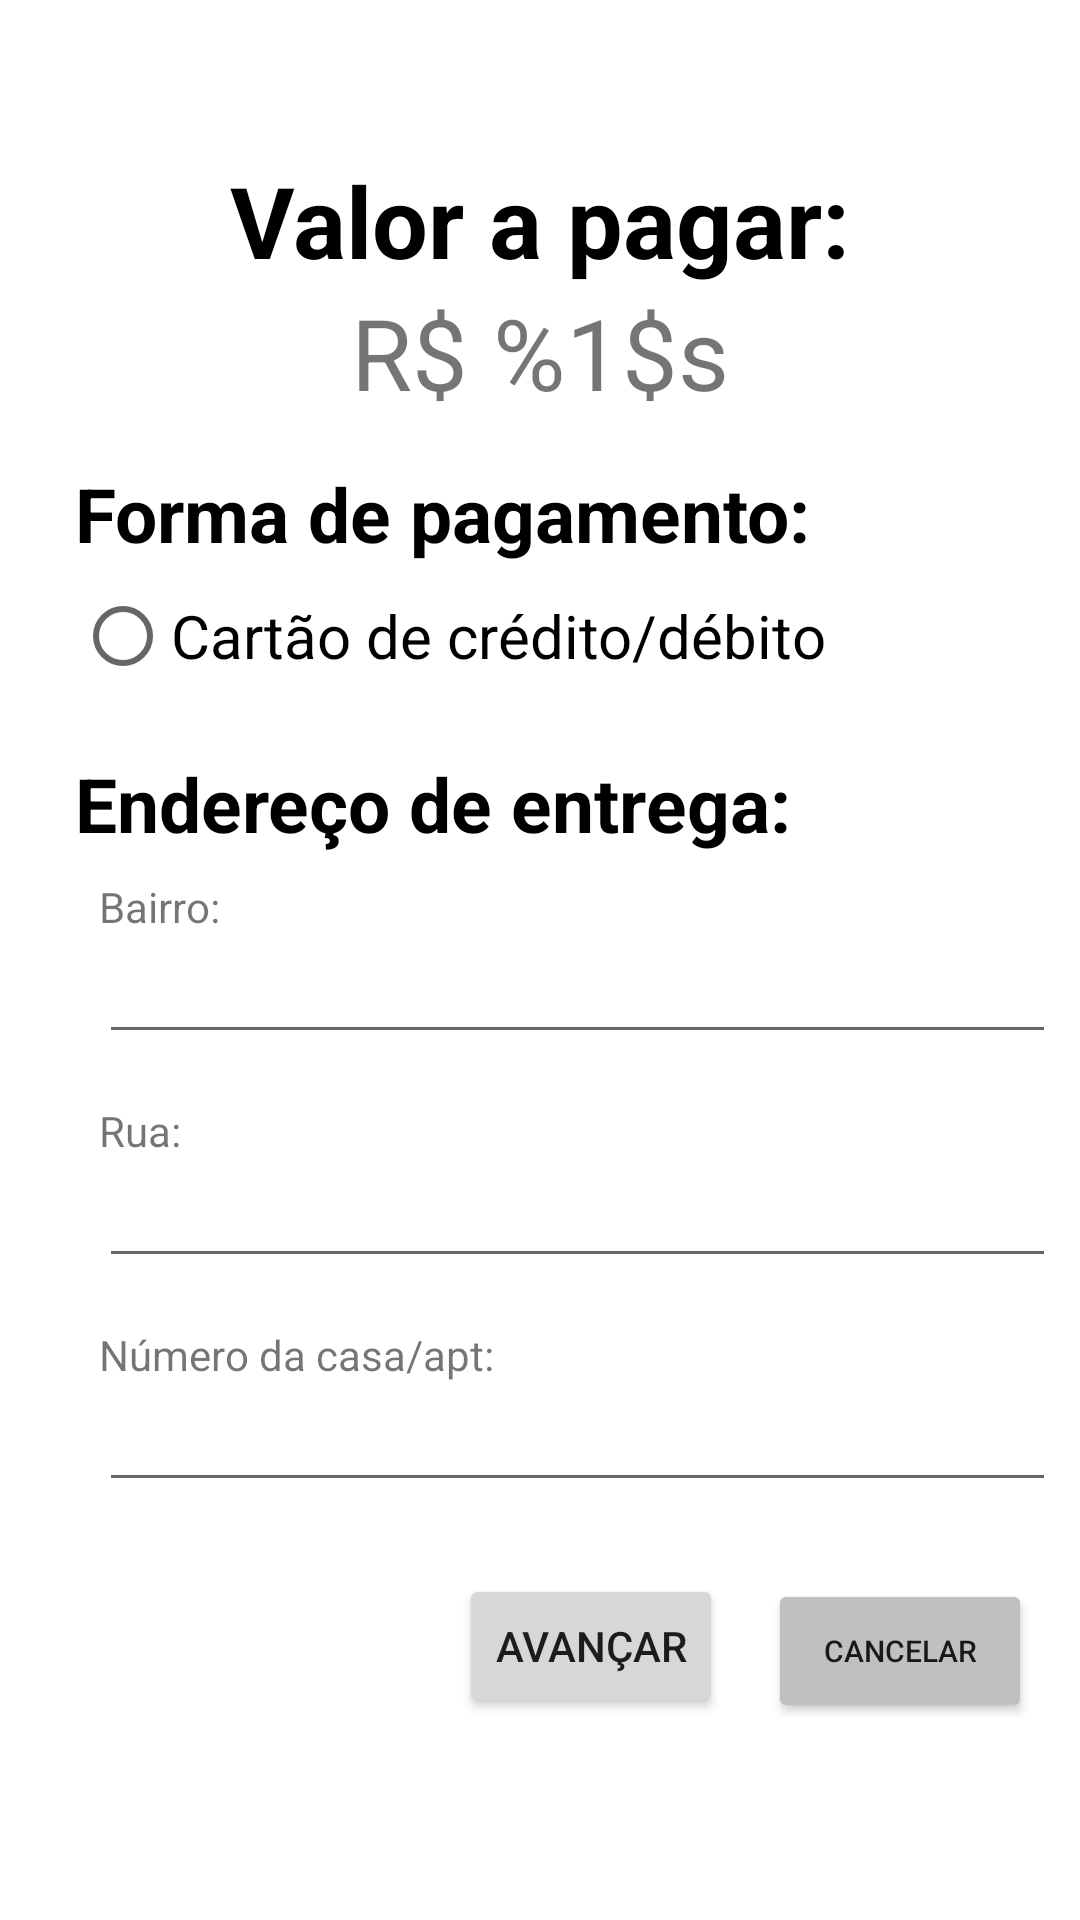

This screen was rendered from an Android layout file. Write that file and the resources it references.
<!-- AndroidManifest.xml: application theme Theme.Fenicios -->
<!-- res/layout/activity_start_payment.xml -->
<?xml version="1.0" encoding="utf-8"?>
<LinearLayout
    android:id="@+id/llLayout"
    xmlns:android="http://schemas.android.com/apk/res/android"
    xmlns:app="http://schemas.android.com/apk/res-auto"
    android:layout_width="match_parent"
    android:layout_height="match_parent"
    android:layout_gravity="center">

    <LinearLayout
        android:layout_width="match_parent"
        android:layout_height="wrap_content"
        android:layout_gravity="center"
        android:orientation="vertical">

        <LinearLayout
            android:layout_width="wrap_content"
            android:layout_height="wrap_content"
            android:layout_gravity="center"
            android:orientation="vertical">

            <TextView
                android:id="@+id/txtTotalPrice"
                android:layout_width="wrap_content"
                android:layout_height="wrap_content"
                android:layout_gravity="center"
                android:textStyle="bold"
                android:textColor="@color/black"
                android:layout_marginHorizontal="10dp"
                android:text="@string/purchaseValue"
                android:textSize="33sp" />

            <TextView
                android:id="@+id/purchaseValue"
                android:layout_width="wrap_content"
                android:layout_height="wrap_content"
                android:layout_gravity="center"
                android:layout_marginHorizontal="10dp"
                android:text="@string/cartValue"
                android:textAlignment="center"
                android:textSize="33sp" />

        </LinearLayout>

        <LinearLayout
            android:id="@+id/sizeLlayout"
            android:layout_width="match_parent"
            android:layout_height="wrap_content"
            android:layout_marginStart="25dp"
            android:orientation="vertical"
            app:layout_constraintEnd_toEndOf="parent"
            app:layout_constraintStart_toStartOf="parent"
            app:layout_constraintTop_toBottomOf="@id/optionsBox">

            <TextView
                android:layout_width="wrap_content"
                android:layout_height="wrap_content"
                android:layout_marginTop="15dp"
                android:text="Forma de pagamento:"
                android:textColor="@color/black"
                android:textSize="25sp"
                android:textStyle="bold" />

            <RadioGroup
                android:id="@+id/radioGroupPayment"
                android:layout_width="wrap_content"
                android:layout_height="wrap_content"
                android:orientation="vertical">

                <RadioButton
                    android:id="@+id/radioAverage"
                    android:layout_width="wrap_content"
                    android:layout_height="wrap_content"
                    android:src="@drawable/add_icon"
                    android:text="@string/payment_form1"
                    android:textSize="20sp" />

            </RadioGroup>

        </LinearLayout>

        <LinearLayout
            android:layout_width="match_parent"
            android:layout_height="wrap_content"
            android:layout_marginStart="25dp"
            android:orientation="vertical"
            app:layout_constraintEnd_toEndOf="parent"
            app:layout_constraintStart_toStartOf="parent"
            app:layout_constraintTop_toBottomOf="@id/optionsBox">

            <TextView
                android:layout_width="wrap_content"
                android:layout_height="wrap_content"
                android:layout_marginTop="15dp"
                android:text="Endereço de entrega:"
                android:textColor="@color/black"
                android:textSize="25sp"
                android:textStyle="bold" />

            <RelativeLayout
                android:layout_width="match_parent"
                android:layout_height="wrap_content"
                android:layout_margin="8dp">

                <TextView
                    android:id="@+id/txtDistrict"
                    android:layout_width="match_parent"
                    android:layout_height="wrap_content"
                    android:text="@string/district" />

                <EditText
                    android:id="@+id/purchaseDistrict"
                    android:layout_width="match_parent"
                    android:layout_height="wrap_content"
                    android:layout_below="@id/txtDistrict"
                    android:ellipsize="end"
                    android:maxLines="1"
                    android:textSize="17sp" />

            </RelativeLayout>

            <RelativeLayout
                android:layout_width="match_parent"
                android:layout_height="wrap_content"
                android:layout_margin="8dp">

                <TextView
                    android:id="@+id/txtStreet"
                    android:layout_width="match_parent"
                    android:layout_height="wrap_content"
                    android:text="@string/street" />

                <EditText
                    android:id="@+id/purchaseStreet"
                    android:layout_width="match_parent"
                    android:layout_height="wrap_content"
                    android:layout_below="@id/txtStreet"
                    android:ellipsize="end"
                    android:maxLines="1"
                    android:textSize="17sp" />

            </RelativeLayout>

            <RelativeLayout
                android:layout_width="match_parent"
                android:layout_height="wrap_content"
                android:layout_margin="8dp">

                <TextView
                    android:id="@+id/txtHomeNumber"
                    android:layout_width="match_parent"
                    android:layout_height="wrap_content"
                    android:text="@string/numberHouse" />

                <EditText
                    android:id="@+id/purchaseHouseNumber"
                    android:layout_width="match_parent"
                    android:layout_height="wrap_content"
                    android:layout_below="@id/txtHomeNumber"
                    android:ellipsize="end"
                    android:maxLines="1"
                    android:textSize="17sp" />

            </RelativeLayout>

        </LinearLayout>

        <LinearLayout
            android:layout_width="wrap_content"
            android:layout_height="wrap_content"
            android:layout_gravity="end"
            android:orientation="horizontal"
            android:padding="16dp"
            app:layout_constraintEnd_toEndOf="parent"
            app:layout_constraintTop_toBottomOf="@id/sizeLlayout">

            <Button
                android:id="@+id/btnConfirm"
                android:layout_width="wrap_content"
                android:layout_height="wrap_content"
                android:layout_marginHorizontal="15dp"
                android:text="@string/confirm" />

            <Button
                android:id="@+id/btnCancel"
                android:layout_width="wrap_content"
                android:layout_height="wrap_content"
                android:backgroundTint="@color/gray"
                android:text="@string/cancel"
                android:textSize="10sp" />
        </LinearLayout>

    </LinearLayout>

</LinearLayout>
<!-- resources referenced by this layout -->
<resources>
  <color name="black">#FF000000</color>
  <color name="gray">#C0C0C0</color>
  <string name="cancel">Cancelar</string>
  <string name="cartValue">R$ %1$s</string>
  <string name="confirm">Avançar</string>
  <string name="district">Bairro:</string>
  <string name="numberHouse">Número da casa/apt:</string>
  <string name="payment_form1">Cartão de crédito/débito</string>
  <string name="purchaseValue">Valor a pagar:</string>
  <string name="street">Rua:</string>
  <style name="Theme.Fenicios" parent="Theme.MaterialComponents.DayNight.NoActionBar">
          
          <item name="colorPrimary">@color/primary_700</item>
          <item name="colorPrimaryVariant">@color/primary_200</item>
          <item name="colorOnPrimary">@color/white</item>
          
          <item name="colorSecondary">@color/yellow</item>
          <item name="colorSecondaryVariant">@color/gray</item>
          <item name="colorOnSecondary">@color/black</item>
          
          <item name="android:statusBarColor" tools:targetApi="l">@color/primary_700</item>
          
      </style>
  <color name="primary_700">#D32F2F</color>
  <color name="primary_200">#EF9A9A</color>
  <color name="white">#FFFFFFFF</color>
  <color name="yellow">#ffc107</color>
</resources>
